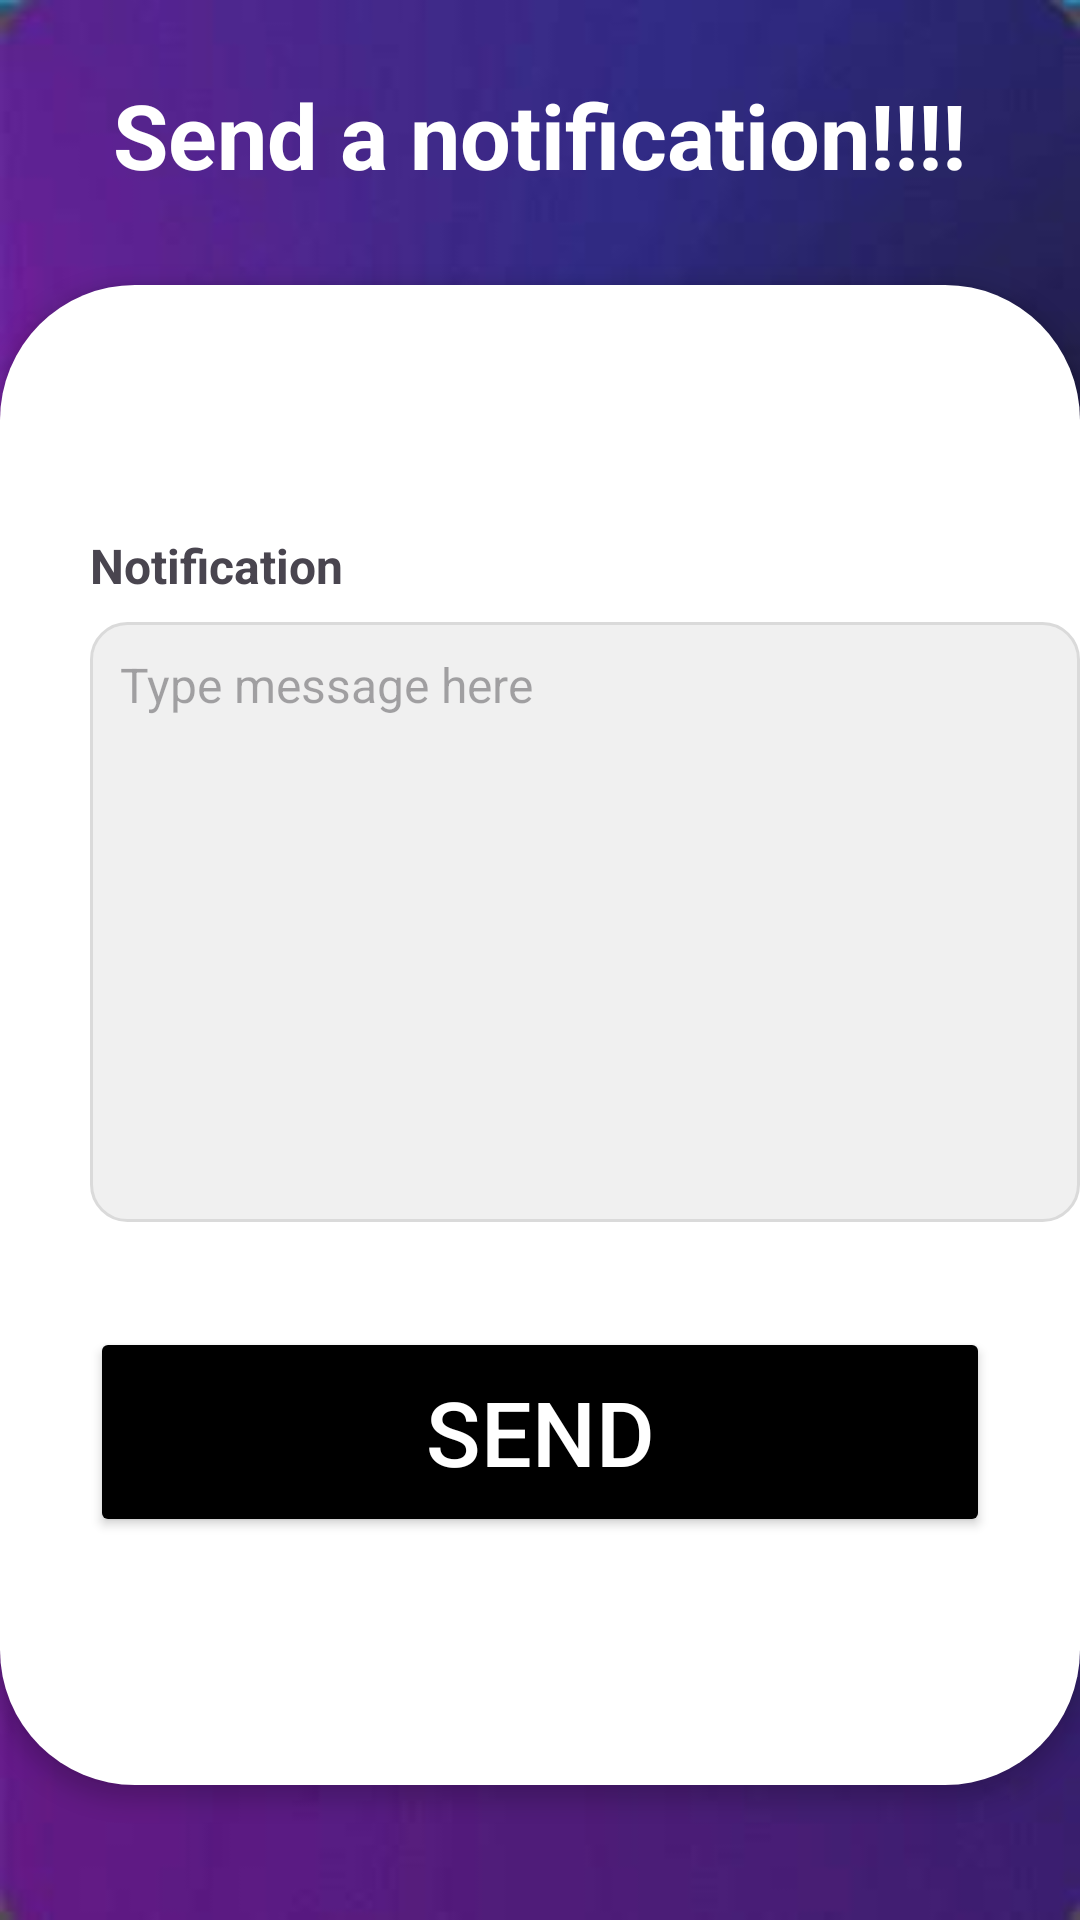

Layout XML and referenced resources for this Android screen:
<!-- AndroidManifest.xml: application theme Theme.Politix -->
<!-- res/layout/activity_notify.xml -->
<?xml version="1.0" encoding="utf-8"?>
<LinearLayout
    xmlns:android="http://schemas.android.com/apk/res/android"
    android:layout_width="match_parent"
    android:layout_height="match_parent"
    android:orientation="vertical"
    android:gravity="center"
    android:layout_margin="15dp"
    android:background="@drawable/bg">

    <TextView
        android:id="@+id/titleText"
        android:layout_width="wrap_content"
        android:layout_height="wrap_content"
        android:text="Send a notification!!!!"
        android:textColor="#FFFFFF"
        android:textSize="30sp"
        android:textStyle="bold"
        android:layout_gravity="center_horizontal"
        android:paddingBottom="30dp" />

    <LinearLayout
        android:layout_width="match_parent"
        android:layout_height="500dp"
        android:layout_marginBottom="20dp"
        android:background="@drawable/rounded_corners"
        android:elevation="4dp"
        android:orientation="vertical"
        android:gravity="center_vertical">

        <TextView
            android:id="@+id/descriptionLabel"
            android:layout_width="wrap_content"
            android:layout_height="wrap_content"
            android:layout_marginBottom="8dp"
            android:paddingLeft="30dp"
            android:text="Notification"
            android:textSize="16sp"
            android:textStyle="bold" />

        <EditText
            android:id="@+id/descriptionInput"
            android:layout_width="330dp"
            android:layout_height="200dp"
            android:layout_marginBottom="20dp"
            android:background="@drawable/rounded_corner_background"
            android:gravity="top"
            android:hint="Type message here"
            android:inputType="textMultiLine"
            android:maxLines="20"
            android:padding="10dp"
            android:layout_marginLeft="30dp"
            android:textSize="16sp"
            android:textColor="@color/black"/>

        <Button
            android:id="@+id/postButton"
            android:layout_width="300dp"
            android:layout_height="70dp"
            android:layout_gravity="center_horizontal"
            android:layout_marginTop="15dp"
            android:backgroundTint="@color/black"
            android:padding="10dp"
            android:text="Send"
            android:textColor="#FFFFFF"
            android:textSize="30dp"/>
    </LinearLayout>
</LinearLayout>
<!-- resources referenced by this layout -->
<resources>
  <color name="black">#FF000000</color>
  <!-- drawable bg: jpeg bitmap (drawable, 6121 bytes) -->
  <!-- drawable rounded_corner_background (drawable) -->
  <shape xmlns:android="http://schemas.android.com/apk/res/android" android:shape="rectangle">
      <solid android:color="#F0F0F0" />
      <corners android:radius="12dp" />
      <stroke android:width="1dp" android:color="#DADADA" />
  </shape>
  <!-- drawable rounded_corners (drawable) -->
  <shape xmlns:android="http://schemas.android.com/apk/res/android">
      <solid android:color="#FFFFFF"/>
      <corners android:radius="45dp"/>
  </shape>
  <style name="Theme.Politix" parent="Base.Theme.Politix" />
  <style name="Base.Theme.Politix" parent="Theme.Material3.DayNight">
          
          <item name="windowActionBar">false</item>
  
          
          <item name="windowNoTitle">true</item>
  
          
          <item name="android:statusBarColor">#BF0c0c68</item>
  
          
          <item name="android:textColorPrimary">@android:color/white</item>
          <item name="android:textColorSecondary">@android:color/white</item>
      </style>
</resources>
